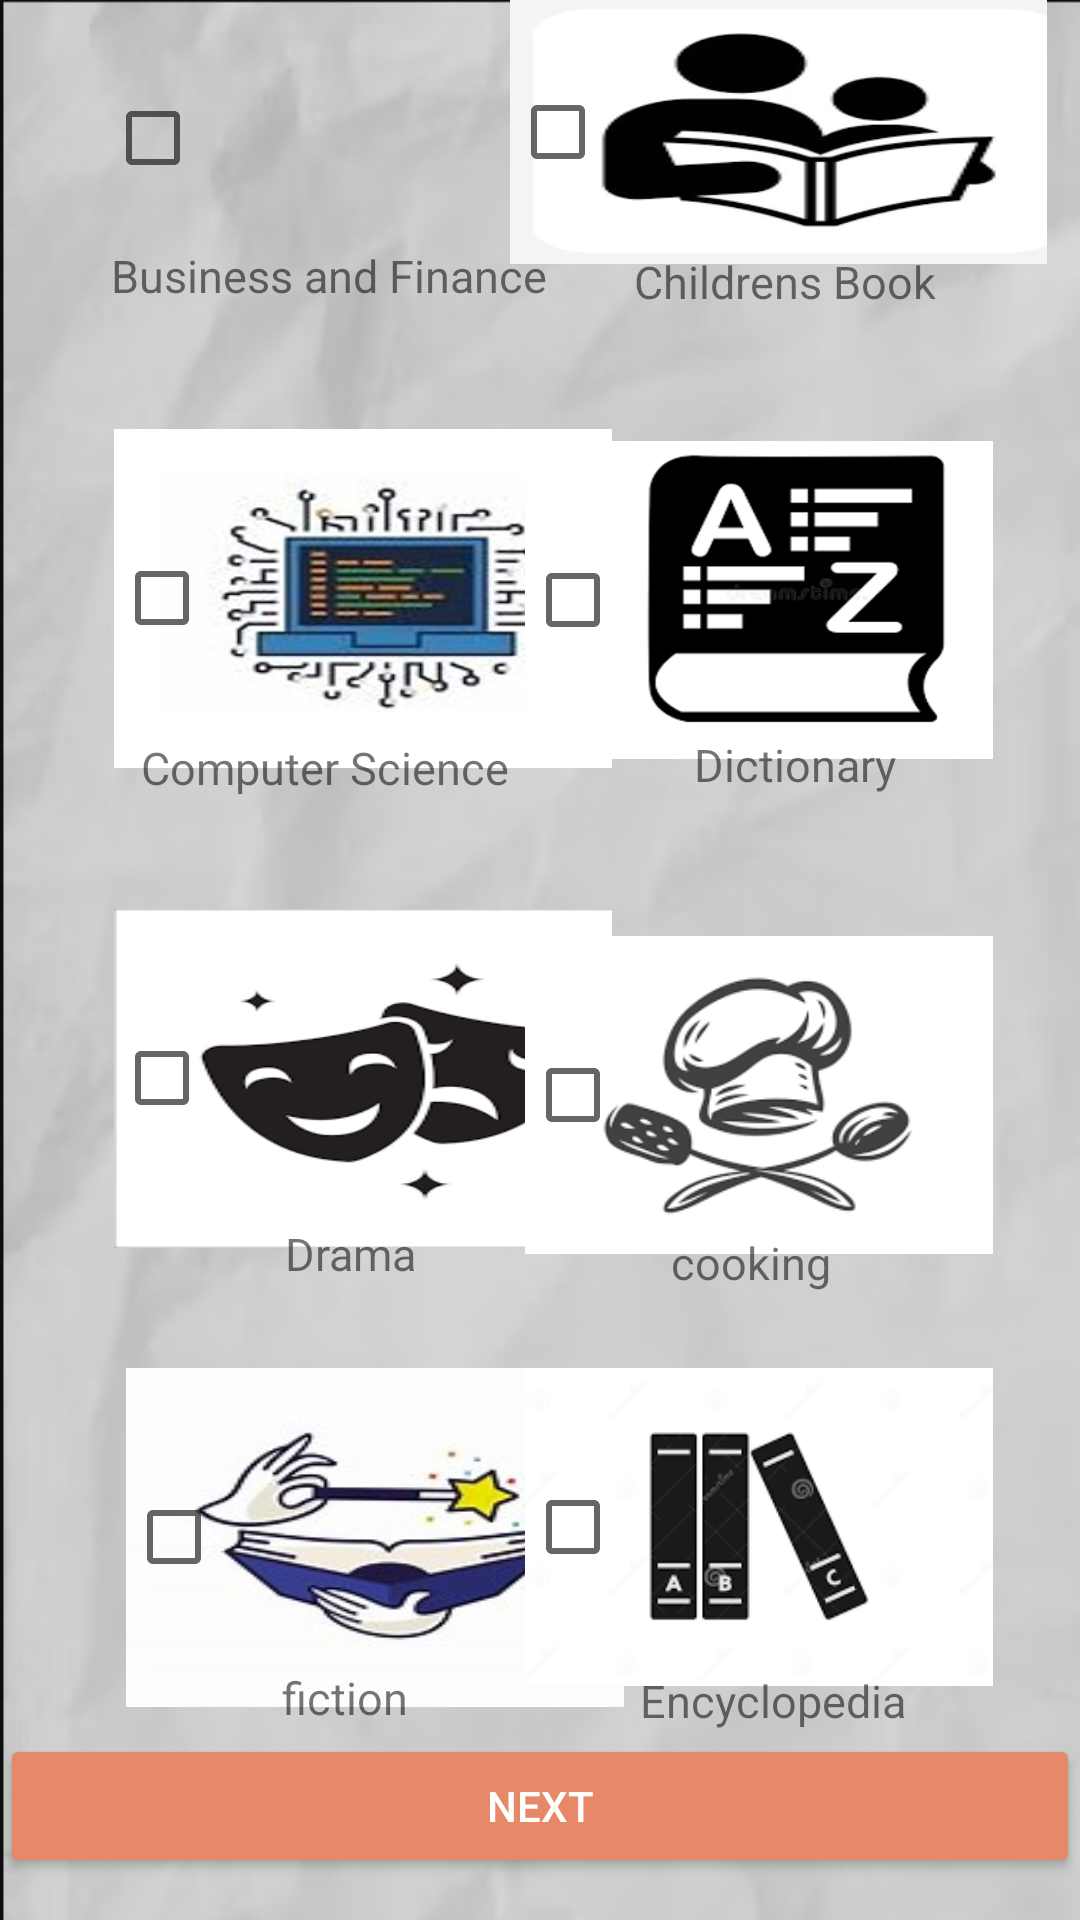

Reconstruct the res/layout file that produces this screen, plus the resources it refers to.
<!-- AndroidManifest.xml: application theme Theme.Bookkaro -->
<!-- res/layout/activity_selectcat.xml -->
<?xml version="1.0" encoding="utf-8"?>
<RelativeLayout xmlns:android="http://schemas.android.com/apk/res/android"
    xmlns:app="http://schemas.android.com/apk/res-auto"
    xmlns:tools="http://schemas.android.com/tools"
    android:id="@+id/main"
    android:layout_width="match_parent"
    android:layout_height="match_parent"
    tools:context=".selectcat"
    android:background="@drawable/paperback3">

    <TextView
        android:id="@+id/textView1"
        android:layout_width="wrap_content"
        android:layout_height="wrap_content"
        android:layout_alignParentBottom="true"
        android:layout_centerHorizontal="true"
        android:layout_marginBottom="691dp"
        android:text="Choose your prefrence"
        android:textSize="30dp"
        android:textColor="@color/cardview_dark_background"/>

    <CheckBox
        android:id="@+id/checkBox3"
        android:layout_width="166dp"
        android:layout_height="113dp"
        android:layout_alignParentLeft="true"
        android:layout_alignParentBottom="true"
        android:layout_marginLeft="35dp"
        android:layout_marginBottom="548dp"
        android:background="@drawable/buniness"
        android:text="    " />

    <TextView
        android:id="@+id/textView"
        android:layout_width="160dp"
        android:layout_height="wrap_content"
        android:layout_alignParentLeft="true"
        android:layout_alignParentBottom="true"
        android:layout_marginLeft="37dp"
        android:layout_marginBottom="538dp"
        android:text="Business and Finance"
        android:textSize="15dp" />

    <CheckBox
        android:id="@+id/checkBox4"
        android:layout_width="179dp"
        android:layout_height="109dp"
        android:layout_alignParentRight="true"
        android:layout_alignParentBottom="true"
        android:layout_marginRight="11dp"
        android:layout_marginBottom="552dp"
        android:background="@drawable/childrensbook"
        android:text="                   "
        android:textSize="30dp" />

    <TextView
        android:id="@+id/textView7"
        android:layout_width="wrap_content"
        android:layout_height="wrap_content"
        android:layout_alignParentRight="true"
        android:layout_alignParentBottom="true"
        android:layout_marginRight="48dp"
        android:layout_marginBottom="536dp"
        android:text="Childrens Book"
        android:textSize="15dp" />

    <CheckBox
        android:id="@+id/checkBox"
        android:layout_width="166dp"
        android:layout_height="113dp"
        android:layout_alignParentLeft="true"
        android:layout_alignParentBottom="true"
        android:layout_marginLeft="38dp"
        android:layout_marginBottom="384dp"
        android:background="@drawable/computer2"
        android:text=" " />

    <TextView
        android:id="@+id/textView8"
        android:layout_width="160dp"
        android:layout_height="wrap_content"
        android:layout_alignParentLeft="true"
        android:layout_alignParentBottom="true"
        android:layout_marginLeft="47dp"
        android:layout_marginBottom="374dp"
        android:text="Computer Science"
        android:textSize="15dp" />

    <CheckBox
        android:id="@+id/checkBox1"
        android:layout_width="156dp"
        android:layout_height="106dp"
        android:layout_alignParentRight="true"
        android:layout_alignParentBottom="true"
        android:layout_marginRight="29dp"
        android:layout_marginBottom="387dp"
        android:background="@drawable/dictionary2"
        android:text=" "
        android:textSize="30dp" />

    <TextView
        android:id="@+id/textView9"
        android:layout_width="wrap_content"
        android:layout_height="wrap_content"
        android:layout_alignParentRight="true"
        android:layout_alignParentBottom="true"
        android:layout_marginRight="61dp"
        android:layout_marginBottom="375dp"
        android:text="Dictionary"
        android:textSize="15dp" />

    <CheckBox
        android:id="@+id/checkBox2"
        android:layout_width="166dp"
        android:layout_height="113dp"
        android:layout_alignParentLeft="true"
        android:layout_alignParentBottom="true"
        android:layout_marginLeft="38dp"
        android:layout_marginBottom="224dp"
        android:background="@drawable/drma2"
        android:text=" " />

    <TextView
        android:id="@+id/textView10"
        android:layout_width="57dp"
        android:layout_height="wrap_content"
        android:layout_alignParentLeft="true"
        android:layout_alignParentBottom="true"
        android:layout_marginLeft="95dp"
        android:layout_marginBottom="212dp"
        android:text="Drama"
        android:textSize="15dp" />

    <CheckBox
        android:id="@+id/checkBox0"
        android:layout_width="156dp"
        android:layout_height="106dp"
        android:layout_alignParentRight="true"
        android:layout_alignParentBottom="true"
        android:layout_marginRight="29dp"
        android:layout_marginBottom="222dp"
        android:background="@drawable/cooking"
        android:text=" "
        android:textSize="30dp" />

    <TextView
        android:id="@+id/textView11"
        android:layout_width="wrap_content"
        android:layout_height="wrap_content"
        android:layout_alignParentRight="true"
        android:layout_alignParentBottom="true"
        android:layout_marginRight="83dp"
        android:layout_marginBottom="209dp"
        android:text="cooking"
        android:textSize="15dp" />

    <CheckBox
        android:id="@+id/checkBox9"
        android:layout_width="166dp"
        android:layout_height="113dp"
        android:layout_alignParentLeft="true"
        android:layout_alignParentBottom="true"
        android:layout_marginLeft="42dp"
        android:layout_marginBottom="71dp"
        android:background="@drawable/fiction"
        android:text=" " />

    <TextView
        android:id="@+id/textView12"
        android:layout_width="57dp"
        android:layout_height="wrap_content"
        android:layout_alignParentLeft="true"
        android:layout_alignParentBottom="true"
        android:layout_marginLeft="94dp"
        android:layout_marginBottom="64dp"
        android:text="fiction"
        android:textSize="15dp" />

    <CheckBox
        android:id="@+id/checkBox12"
        android:layout_width="156dp"
        android:layout_height="106dp"
        android:layout_alignParentRight="true"
        android:layout_alignParentBottom="true"
        android:layout_marginRight="29dp"
        android:layout_marginBottom="78dp"
        android:background="@drawable/encylopedia"
        android:text=" "
        android:textSize="30dp" />

    <TextView
        android:id="@+id/textView14"
        android:layout_width="wrap_content"
        android:layout_height="wrap_content"
        android:layout_alignParentRight="true"
        android:layout_alignParentBottom="true"
        android:layout_marginRight="58dp"
        android:layout_marginBottom="63dp"
        android:text="Encyclopedia"
        android:textSize="15dp" />

    <Button
        android:id="@+id/login_button"
        android:layout_width="381dp"
        android:layout_height="wrap_content"
        android:layout_alignParentBottom="true"
        android:layout_marginTop="24dp"
        android:layout_marginBottom="14dp"
        android:backgroundTint="#e68968"
        android:text="NEXT"
        android:textColor="#ffffff"
        android:layout_centerHorizontal="true"/>
</RelativeLayout>
<!-- resources referenced by this layout -->
<resources>
  <!-- drawable childrensbook: png bitmap (drawable, 8718 bytes) -->
  <!-- drawable computer2: png bitmap (drawable, 58779 bytes) -->
  <!-- drawable cooking: png bitmap (drawable, 13843 bytes) -->
  <!-- drawable dictionary2: png bitmap (drawable, 18987 bytes) -->
  <!-- drawable drma2: png bitmap (drawable, 9469 bytes) -->
  <!-- drawable encylopedia: png bitmap (drawable, 8197 bytes) -->
  <!-- drawable fiction: jpeg bitmap (drawable, 6059 bytes) -->
  <!-- drawable paperback3: png bitmap (drawable, 137106 bytes) -->
  <style name="Theme.Bookkaro" parent="Base.Theme.Bookkaro" />
  <style name="Base.Theme.Bookkaro" parent="Theme.MaterialComponents.DayNight.NoActionBar">
          
          
      </style>
</resources>
